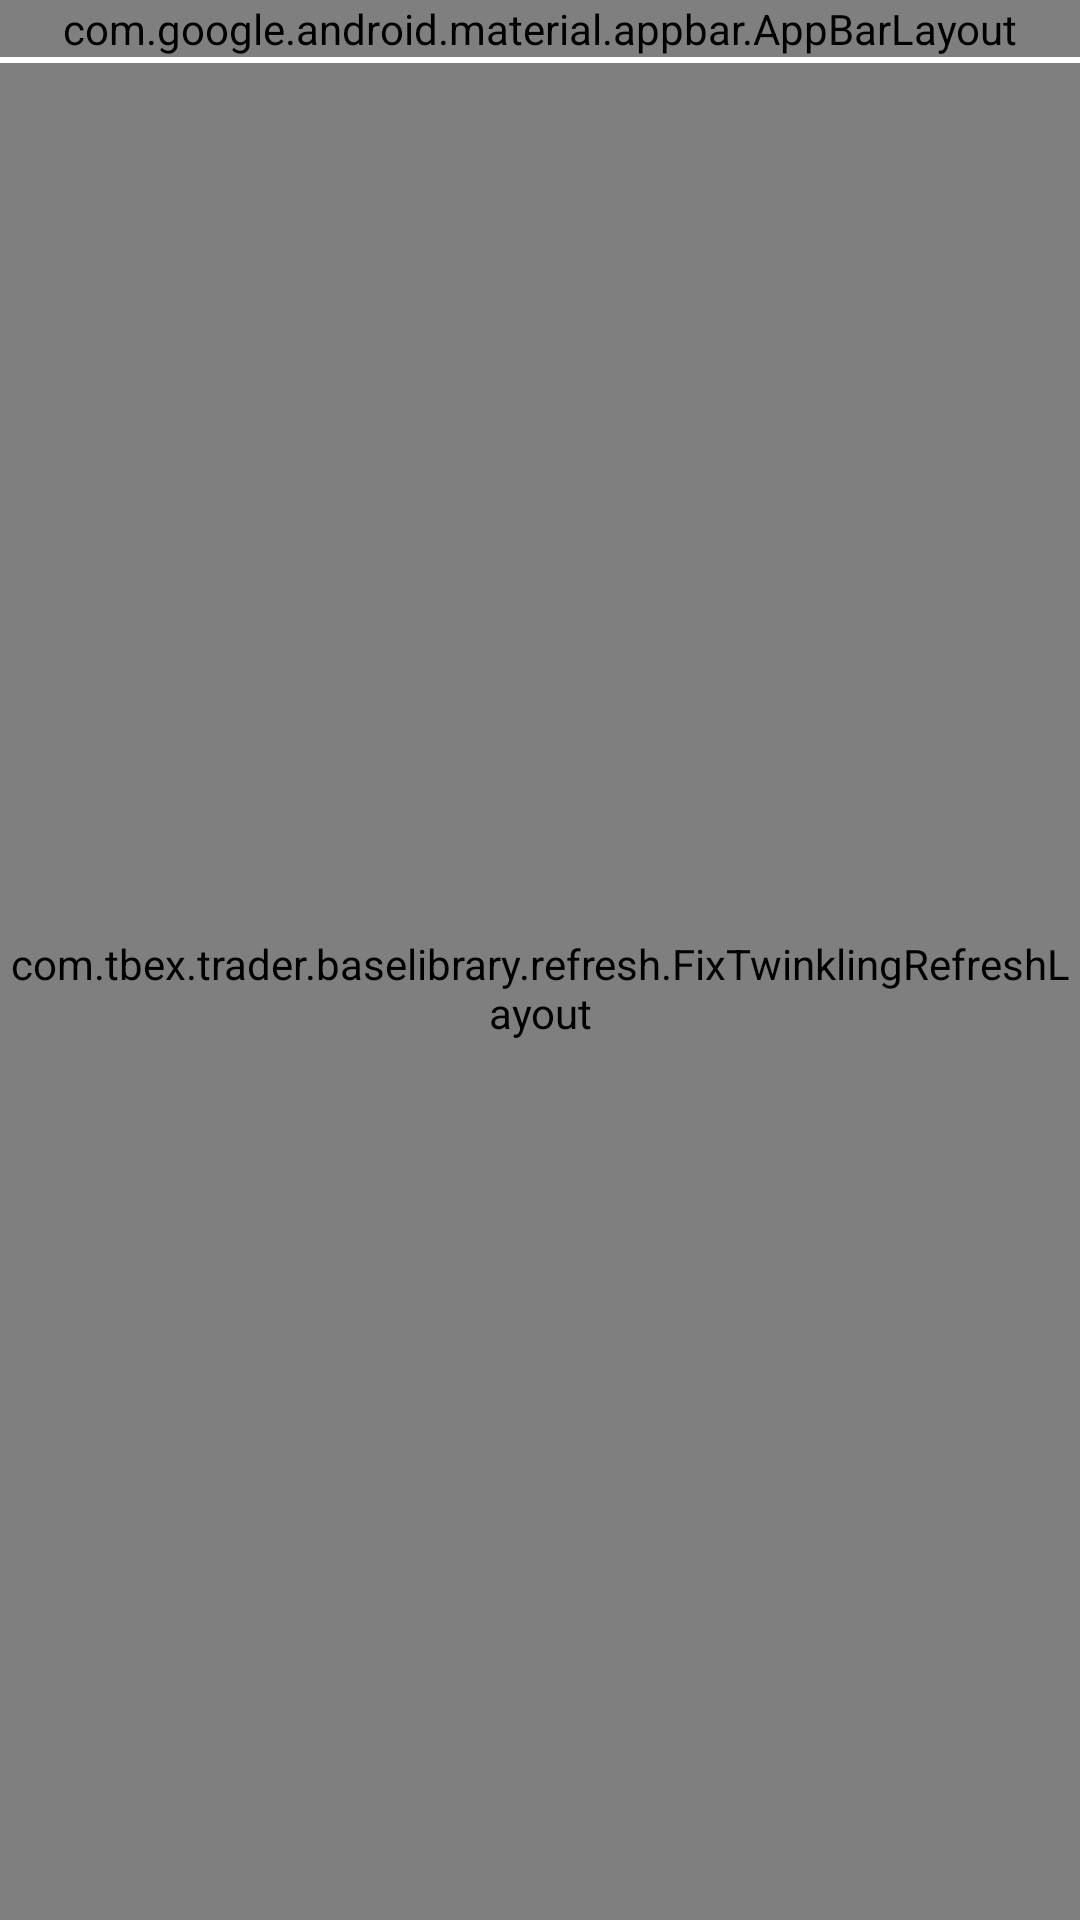

Android layout source for this screen:
<!-- AndroidManifest.xml: application theme AppTheme -->
<!-- res/layout/activity_webview.xml -->
<?xml version="1.0" encoding="utf-8"?>
<LinearLayout xmlns:android="http://schemas.android.com/apk/res/android"
              style="@style/container">

    <include layout="@layout/toolbar" />

    <FrameLayout
        android:layout_width="match_parent"
        android:layout_height="match_parent">

        <LinearLayout
            android:id="@+id/errorLayout"
            style="@style/ll_mmv"
            android:gravity="center_horizontal"
            android:visibility="gone">

            <ImageView
                android:layout_width="wrap_content"
                android:layout_height="wrap_content"
                android:layout_marginTop="40dp"
                android:src="@mipmap/error_net" />

            <TextView
                android:id="@+id/descView"
                android:layout_width="wrap_content"
                android:layout_height="wrap_content"
                android:layout_marginTop="20dp"
                android:text="-" />
        </LinearLayout>

        <RelativeLayout
            android:layout_width="match_parent"
            android:layout_height="match_parent">

            <com.tbex.trader.baselibrary.refresh.FixTwinklingRefreshLayout
                android:id="@+id/refreshView"
                android:layout_width="match_parent"
                android:layout_height="match_parent">

                <WebView
                    android:id="@+id/webView"
                    android:layout_width="match_parent"
                    android:layout_height="match_parent" />
            </com.tbex.trader.baselibrary.refresh.FixTwinklingRefreshLayout>

            <ProgressBar
                android:id="@+id/progressView"
                style="@android:style/Widget.ProgressBar.Horizontal"
                android:layout_width="match_parent"
                android:layout_height="2dp"
                android:progressDrawable="@drawable/web_progress_bar_states" />
        </RelativeLayout>

    </FrameLayout>

</LinearLayout>
<!-- res/layout/toolbar.xml (included above) -->
<?xml version="1.0" encoding="utf-8"?>
<android.support.design.widget.AppBarLayout xmlns:android="http://schemas.android.com/apk/res/android"
                                            xmlns:app="http://schemas.android.com/apk/res-auto"
                                            android:id="@+id/layoutAppBar"
                                            android:layout_width="match_parent"
                                            android:layout_height="wrap_content"
                                            android:orientation="vertical"
                                            android:theme="@style/AppTheme.AppBarOverlay"
                                            app:elevation="0dp">
    <android.support.v7.widget.Toolbar
        android:id="@+id/toolbar"
        android:layout_width="match_parent"
        android:layout_height="44dp"
        android:background="?colToolbar"
        app:elevation="0dp"
        app:logo="@null"
        app:navigationIcon="@mipmap/ic_menu_back"
        app:popupTheme="@style/ThemeOverlay.AppCompat.Light"
        app:titleTextColor="?colToolbarTitle" />

    <View
        android:id="@+id/toolbarLine"
        style="@style/line_horizontal"
        android:visibility="gone" />
</android.support.design.widget.AppBarLayout>
<!-- resources referenced by this layout -->
<resources>
  <!-- drawable web_progress_bar_states (drawable) -->
  <?xml version="1.0" encoding="utf-8"?>
  <layer-list xmlns:android="http://schemas.android.com/apk/res/android">
  
      <item android:id="@android:id/background">
          <shape>
              <solid android:color="@color/white" />
          </shape>
      </item>
  
      <item android:id="@android:id/secondaryProgress">
          <clip>
              <shape>
                  <solid android:color="@color/colorPrimary" />
              </shape>
          </clip>
      </item>
  
      <item android:id="@android:id/progress">
          <clip>
              <shape>
                  <solid android:color="@color/colorPrimary" />
              </shape>
          </clip>
      </item>
  
  </layer-list>
  <!-- mipmap error_net: png bitmap (mipmap-xxxhdpi, 35807 bytes) -->
  <!-- mipmap ic_menu_back: png bitmap (mipmap-xhdpi, 1317 bytes) -->
  <style name="AppTheme.AppBarOverlay" parent="ThemeOverlay.AppCompat.Light">
          <item name="colorControlNormal">@color/text_title</item>
      </style>
  <style name="container">
          <item name="android:background">@color/white</item>
          <item name="android:layout_width">match_parent</item>
          <item name="android:layout_height">match_parent</item>
          <item name="android:orientation">vertical</item>
      </style>
  <style name="line_horizontal">
          <item name="android:layout_width">match_parent</item>
          <item name="android:layout_height">0.5dp</item>
          <item name="android:textSize">@dimen/txt_body</item>
          <item name="android:background">@color/line_bg</item>
      </style>
  <style name="ll_mmv">
          <item name="android:layout_width">match_parent</item>
          <item name="android:layout_height">match_parent</item>
          <item name="android:orientation">vertical</item>
      </style>
  <style name="AppTheme" parent="android:Theme.Material.Light.NoActionBar">
          
          <item name="colToolbarTitle">@color/white</item>
          <item name="colToolbar">@color/colorPrimaryDark</item>
  
      </style>
  <color name="white">#ffffff</color>
  <color name="colorPrimary">#008577</color>
  <color name="text_title">#333333</color>
  <dimen name="txt_body">13sp</dimen>
  <color name="line_bg">#EFF2F5</color>
  <color name="colorPrimaryDark">#00574B</color>
</resources>
